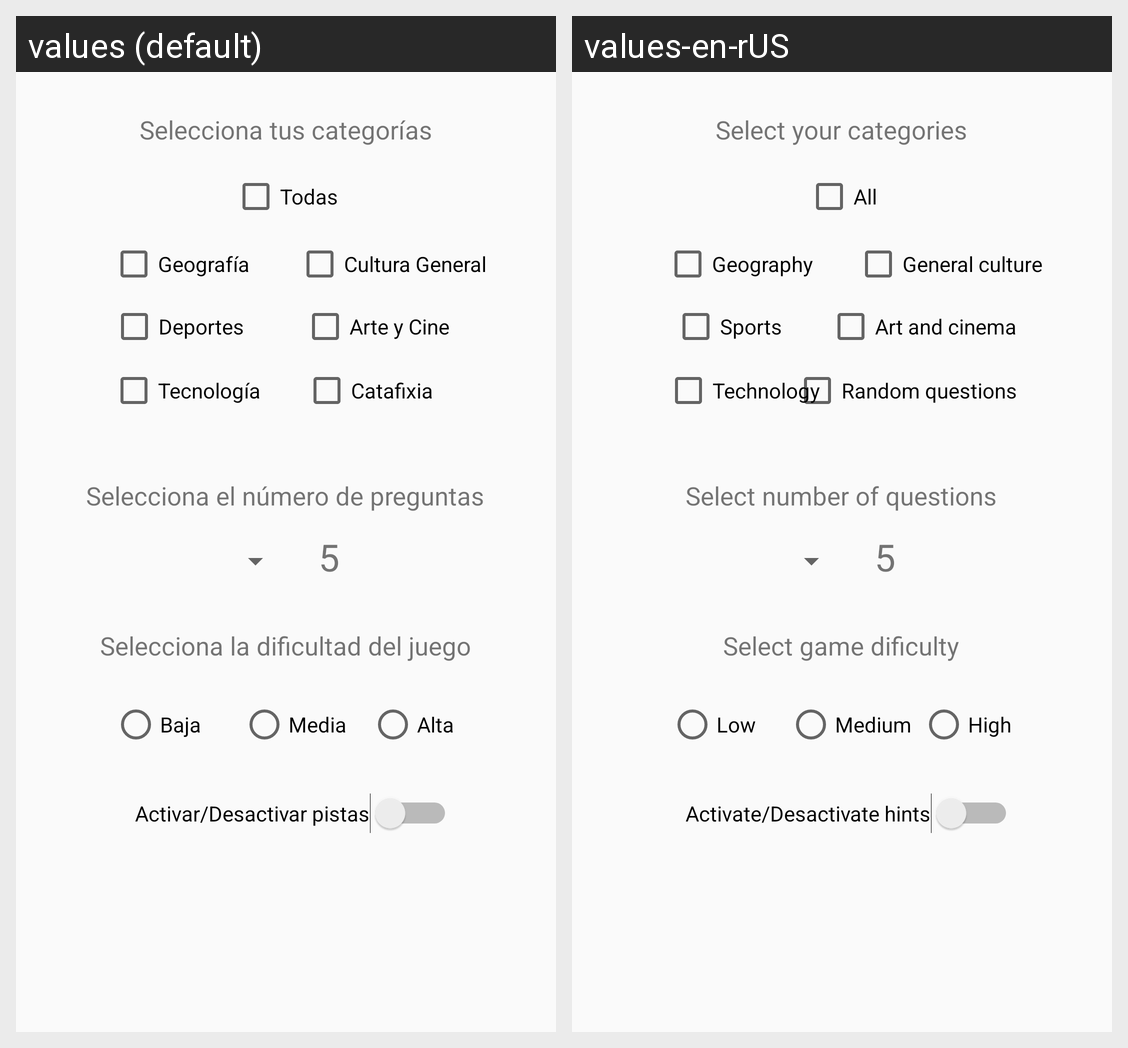

Locale-by-locale string values for the Android screen shown in this grid:
Android screen res/layout/activity_options.xml rendered under 2 locales, left to right: values (default), values-en-rUS. Device: Nexus 5 (rendered at 1080×1920; each locale shown at half size, 540×960, under a caption strip naming it); theme AppTheme.
Strings drawn on this screen, with the default value and each locale's value (text and hints the layout hard-codes, and strings that could not be matched under every locale, appear in the picture but are not listed):

categoria_textView
  values: Selecciona tus categorías
  values-en-rUS: Select your categories

preguntas_textView
  values: Selecciona el número de preguntas
  values-en-rUS: Select number of questions

dificultad_textView
  values: Selecciona la dificultad del juego
  values-en-rUS: Select game dificulty

alta_radiobutton
  values: Alta
  values-en-rUS: High

media_radiobutton
  values: Media
  values-en-rUS: Medium

baja_radiobutton
  values: Baja
  values-en-rUS: Low

todas_checkbox
  values: Todas
  values-en-rUS: All

cult_checkbox
  values: Cultura General
  values-en-rUS: General culture

arte_checkbox
  values: Arte y Cine
  values-en-rUS: Art and cinema

tec_checkbox
  values: Tecnología
  values-en-rUS: Technology

geo_checkbox
  values: Geografía
  values-en-rUS: Geography

dep_checkbox
  values: Deportes
  values-en-rUS: Sports

cat_checkbox
  values: Catafixia
  values-en-rUS: Random questions

pistas_switch
  values: Activar/Desactivar pistas
  values-en-rUS: Activate/Desactivate hints
